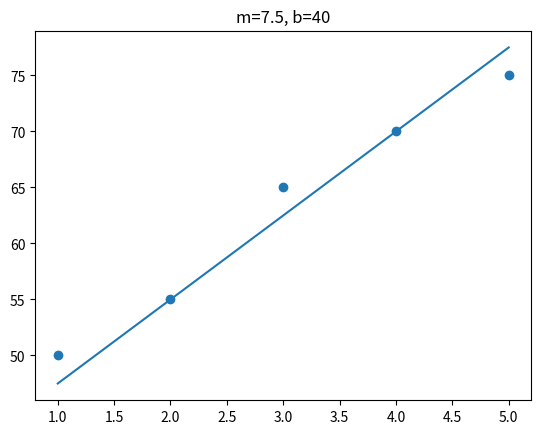

Generate this figure with matplotlib:
import numpy as np
import matplotlib.pyplot as plt

X = np.array([1,2,3,4,5], dtype=float)
y = np.array([50,55,65,70,75], dtype=float)

def plot_line(m, b):
    predictions = m*X + b
    plt.scatter(X, y)
    plt.plot(X, predictions)
    plt.title(f'm={m}, b={b}')
    plt.show()

plot_line(7.5, 40)